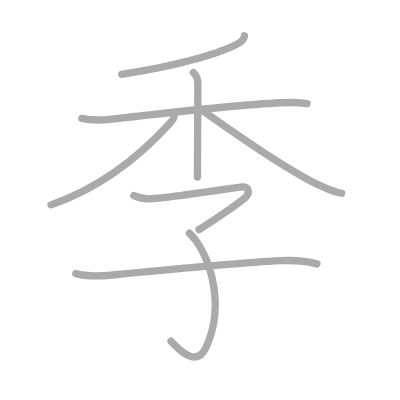
t = 0.00 s
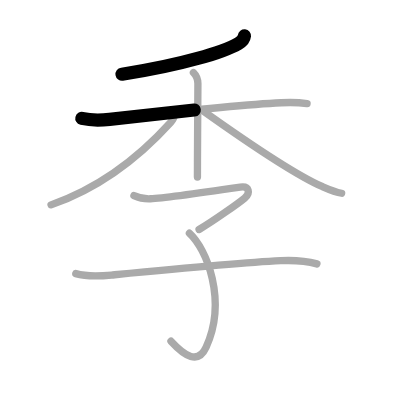
t = 1.50 s
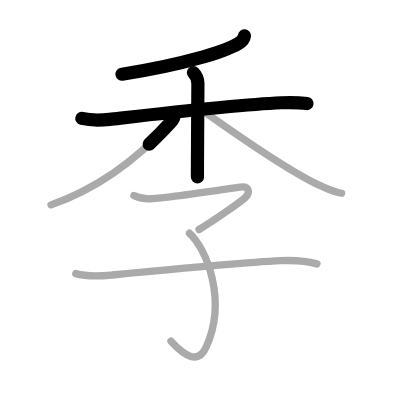
t = 3.25 s
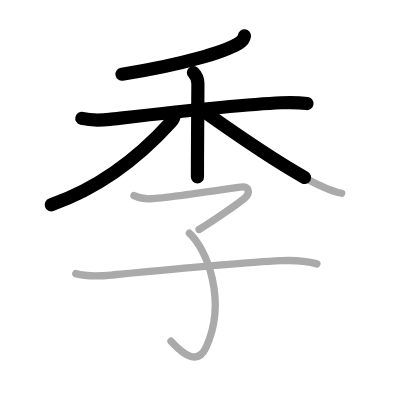
t = 4.75 s
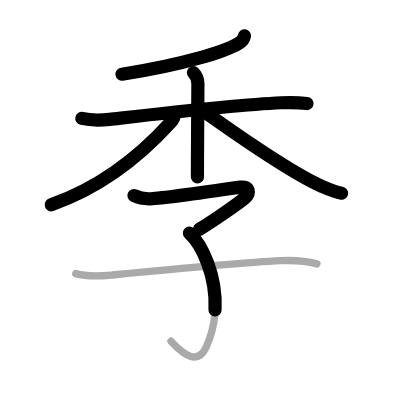
t = 6.50 s
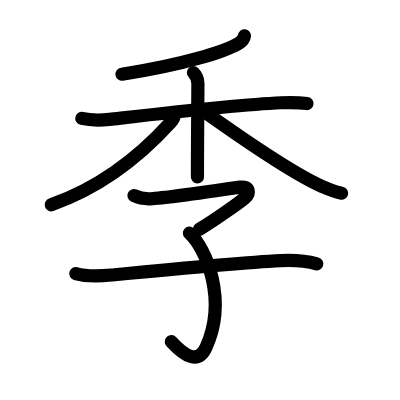
t = 8.00 s

The animated SVG that drew these frames (rendered in a browser with its animation timeline set to each time). Animation: 8 SMIL elements (animate=8); one cycle of 8.00 s.

<?xml version="1.0" standalone="no"?>
<!DOCTYPE svg PUBLIC "-//W3C//DTD SVG 1.1//EN"   "http://www.w3.org/Graphics/SVG/1.1/DTD/svg11.dtd">
<svg width="400px" height="400px"  version="1.1" xmlns="http://www.w3.org/2000/svg">
  <defs>
    <marker id="Triangle" viewBox="0 0 10 10" refX="0" refY="5" markerUnits="strokeWidth" markerWidth="3" style="stroke-opacity:0%;fill:#aaaaaa;" markerHeight="2" orient="auto">
      <path d="M 0 0 L 10 5 L 0 10 z" />
    </marker>
    
    <marker id="Arrow" viewBox="0 0 10 10" refX="5" refY="5" markerUnits="strokeWidth" markerWidth="1.8" style="stroke-opacity:0%;fill:#770000;" markerHeight="2" orient="auto">
      <path d="M 0 4 L 6 4 L 4 1 L 10 5 L 4 9 L 6 6 L 0 6 z" />
        <circle cx="5" cy="5" r="5" />
      </marker>
    
    <marker id="TriangleRed" viewBox="0 0 10 10" refX="0" refY="5" markerUnits="strokeWidth" markerWidth="3" style="stroke-opacity:0%;fill:#CC0000;" markerHeight="2" orient="auto">
      <path d="M 0 0 L 10 5 L 0 10 z" />
    </marker>
    
    <marker id="ArrowRed" viewBox="0 0 10 10" refX="5" refY="5" markerUnits="strokeWidth" markerWidth="1.8" style="stroke-opacity:0%;fill:#CC0000;" markerHeight="2" orient="auto">
      <path d="M 0 4 L 6 4 L 4 1 L 10 5 L 4 9 L 6 6 L 0 6 z" />
        <circle cx="5" cy="5" r="5" />
      </marker>
    
  </defs>
  
  <path style="fill:#ffffff; fill-opacity:100%; fill-rule:evenodd; stroke-width:0;" d="M 0 0 L 400px 0 L 400px 400px L 0 400px L 0 0" />

  <g transform="scale(3.6697247706422 3.6697247706422)">
<path style="fill:none; fill-opacity:0%; fill-rule:evenodd; stroke:#aaaaaa; stroke-opacity:100%; stroke-width: 1.5pt; stroke-linejoin:round; stroke-linecap:round;" d="M66.61 9.75c-0.11 1-0.99 1.71-1.63 2.08c-3.99 2.28-15.13 5.86-31.82 8.41"></path>
<path style="fill:none; fill-opacity:0%; fill-rule:evenodd; stroke:#aaaaaa; stroke-opacity:100%; stroke-width: 1.5pt; stroke-linejoin:round; stroke-linecap:round;" d="M22.3 32.26c2.44 0.57 5.09 0.53 7.56 0.26c10.39-1.17 34.35-3.97 46.77-4.52c2.13-0.1 4.92-0.07 7.05 0.23"></path>
<path style="fill:none; fill-opacity:0%; fill-rule:evenodd; stroke:#aaaaaa; stroke-opacity:100%; stroke-width: 1.5pt; stroke-linejoin:round; stroke-linecap:round;" d="M52.71 19.78c0.82 0.82 1.22 1.97 1.22 3c0 0.45-0.09 13.55-0.12 21.22c-0.01 1.79-0.01 3.28-0.01 4.25"></path>
<path style="fill:none; fill-opacity:0%; fill-rule:evenodd; stroke:#aaaaaa; stroke-opacity:100%; stroke-width: 1.5pt; stroke-linejoin:round; stroke-linecap:round;" d="M47.47 31.41c0 0.59-0.34 1.24-0.92 1.89c-7.18 7.93-17.87 17.37-32.64 22.52"></path>
<path style="fill:none; fill-opacity:0%; fill-rule:evenodd; stroke:#aaaaaa; stroke-opacity:100%; stroke-width: 1.5pt; stroke-linejoin:round; stroke-linecap:round;" d="M55.09 30.02c7.16 5.1 24.79 17.35 32.82 20.86c1.92 0.84 3.37 1.48 5.19 1.78"></path>
<path style="fill:none; fill-opacity:0%; fill-rule:evenodd; stroke:#aaaaaa; stroke-opacity:100%; stroke-width: 1.5pt; stroke-linejoin:round; stroke-linecap:round;" d="M36.5 53.3c1.25 0.58 3.11 0.93 4.5 0.87C44.88 54 62.12 51.49 65.46 51c2.54-0.38 2.81 1.66 1.22 2.98c-1.59 1.32-8.4 6.17-12.43 8.56"></path>
<path style="fill:none; fill-opacity:0%; fill-rule:evenodd; stroke:#aaaaaa; stroke-opacity:100%; stroke-width: 1.5pt; stroke-linejoin:round; stroke-linecap:round;" d="M51.62 63.54c4.63 4.21 10.39 18.24 4.54 31.1c-2.15 4.73-5.78 2.48-9.57-1.65"></path>
<path style="fill:none; fill-opacity:0%; fill-rule:evenodd; stroke:#aaaaaa; stroke-opacity:100%; stroke-width: 1.5pt; stroke-linejoin:round; stroke-linecap:round;" d="M20.65 74.56c3.23 0.94 6.82 0.67 9.73 0.39c10.26-0.99 34.55-3.35 46.12-3.92c3.25-0.16 7 0.09 9.86 0.88"></path>

<path style="fill:none; fill-opacity:0%; fill-rule:evenodd; stroke:#000000; stroke-opacity:100%; stroke-width: 2.7pt; stroke-linejoin:round; stroke-linecap:round;" d="M66.61 9.75c-0.11 1-0.99 1.71-1.63 2.08c-3.99 2.28-15.13 5.86-31.82 8.41" pathLength="100" stroke-dashoffset="100" stroke-dasharray="100 105"><animate id="dashAnim1" attributeName="stroke-dashoffset" from="100" to="0" dur="1s" calcMode="linear" fill="freeze"/></path>
<path style="fill:none; fill-opacity:0%; fill-rule:evenodd; stroke:#000000; stroke-opacity:100%; stroke-width: 2.7pt; stroke-linejoin:round; stroke-linecap:round;" d="M22.3 32.26c2.44 0.57 5.09 0.53 7.56 0.26c10.39-1.17 34.35-3.97 46.77-4.52c2.13-0.1 4.92-0.07 7.05 0.23" pathLength="100" stroke-dashoffset="100" stroke-dasharray="100 105"><animate id="dashAnim2" attributeName="stroke-dashoffset" from="100" to="0" dur="1s" calcMode="linear" begin="dashAnim1.end" fill="freeze"/></path>
<path style="fill:none; fill-opacity:0%; fill-rule:evenodd; stroke:#000000; stroke-opacity:100%; stroke-width: 2.7pt; stroke-linejoin:round; stroke-linecap:round;" d="M52.71 19.78c0.82 0.82 1.22 1.97 1.22 3c0 0.45-0.09 13.55-0.12 21.22c-0.01 1.79-0.01 3.28-0.01 4.25" pathLength="100" stroke-dashoffset="100" stroke-dasharray="100 105"><animate id="dashAnim3" attributeName="stroke-dashoffset" from="100" to="0" dur="1s" calcMode="linear" begin="dashAnim2.end" fill="freeze"/></path>
<path style="fill:none; fill-opacity:0%; fill-rule:evenodd; stroke:#000000; stroke-opacity:100%; stroke-width: 2.7pt; stroke-linejoin:round; stroke-linecap:round;" d="M47.47 31.41c0 0.59-0.34 1.24-0.92 1.89c-7.18 7.93-17.87 17.37-32.64 22.52" pathLength="100" stroke-dashoffset="100" stroke-dasharray="100 105"><animate id="dashAnim4" attributeName="stroke-dashoffset" from="100" to="0" dur="1s" calcMode="linear" begin="dashAnim3.end" fill="freeze"/></path>
<path style="fill:none; fill-opacity:0%; fill-rule:evenodd; stroke:#000000; stroke-opacity:100%; stroke-width: 2.7pt; stroke-linejoin:round; stroke-linecap:round;" d="M55.09 30.02c7.16 5.1 24.79 17.35 32.82 20.86c1.92 0.84 3.37 1.48 5.19 1.78" pathLength="100" stroke-dashoffset="100" stroke-dasharray="100 105"><animate id="dashAnim5" attributeName="stroke-dashoffset" from="100" to="0" dur="1s" calcMode="linear" begin="dashAnim4.end" fill="freeze"/></path>
<path style="fill:none; fill-opacity:0%; fill-rule:evenodd; stroke:#000000; stroke-opacity:100%; stroke-width: 2.7pt; stroke-linejoin:round; stroke-linecap:round;" d="M36.5 53.3c1.25 0.58 3.11 0.93 4.5 0.87C44.88 54 62.12 51.49 65.46 51c2.54-0.38 2.81 1.66 1.22 2.98c-1.59 1.32-8.4 6.17-12.43 8.56" pathLength="100" stroke-dashoffset="100" stroke-dasharray="100 105"><animate id="dashAnim6" attributeName="stroke-dashoffset" from="100" to="0" dur="1s" calcMode="linear" begin="dashAnim5.end" fill="freeze"/></path>
<path style="fill:none; fill-opacity:0%; fill-rule:evenodd; stroke:#000000; stroke-opacity:100%; stroke-width: 2.7pt; stroke-linejoin:round; stroke-linecap:round;" d="M51.62 63.54c4.63 4.21 10.39 18.24 4.54 31.1c-2.15 4.73-5.78 2.48-9.57-1.65" pathLength="100" stroke-dashoffset="100" stroke-dasharray="100 105"><animate id="dashAnim7" attributeName="stroke-dashoffset" from="100" to="0" dur="1s" calcMode="linear" begin="dashAnim6.end" fill="freeze"/></path>
<path style="fill:none; fill-opacity:0%; fill-rule:evenodd; stroke:#000000; stroke-opacity:100%; stroke-width: 2.7pt; stroke-linejoin:round; stroke-linecap:round;" d="M20.65 74.56c3.23 0.94 6.82 0.67 9.73 0.39c10.26-0.99 34.55-3.35 46.12-3.92c3.25-0.16 7 0.09 9.86 0.88" pathLength="100" stroke-dashoffset="100" stroke-dasharray="100 105"><animate id="dashAnim8" attributeName="stroke-dashoffset" from="100" to="0" dur="1s" calcMode="linear" begin="dashAnim7.end" fill="freeze"/></path>

</g>

</svg>  
          
